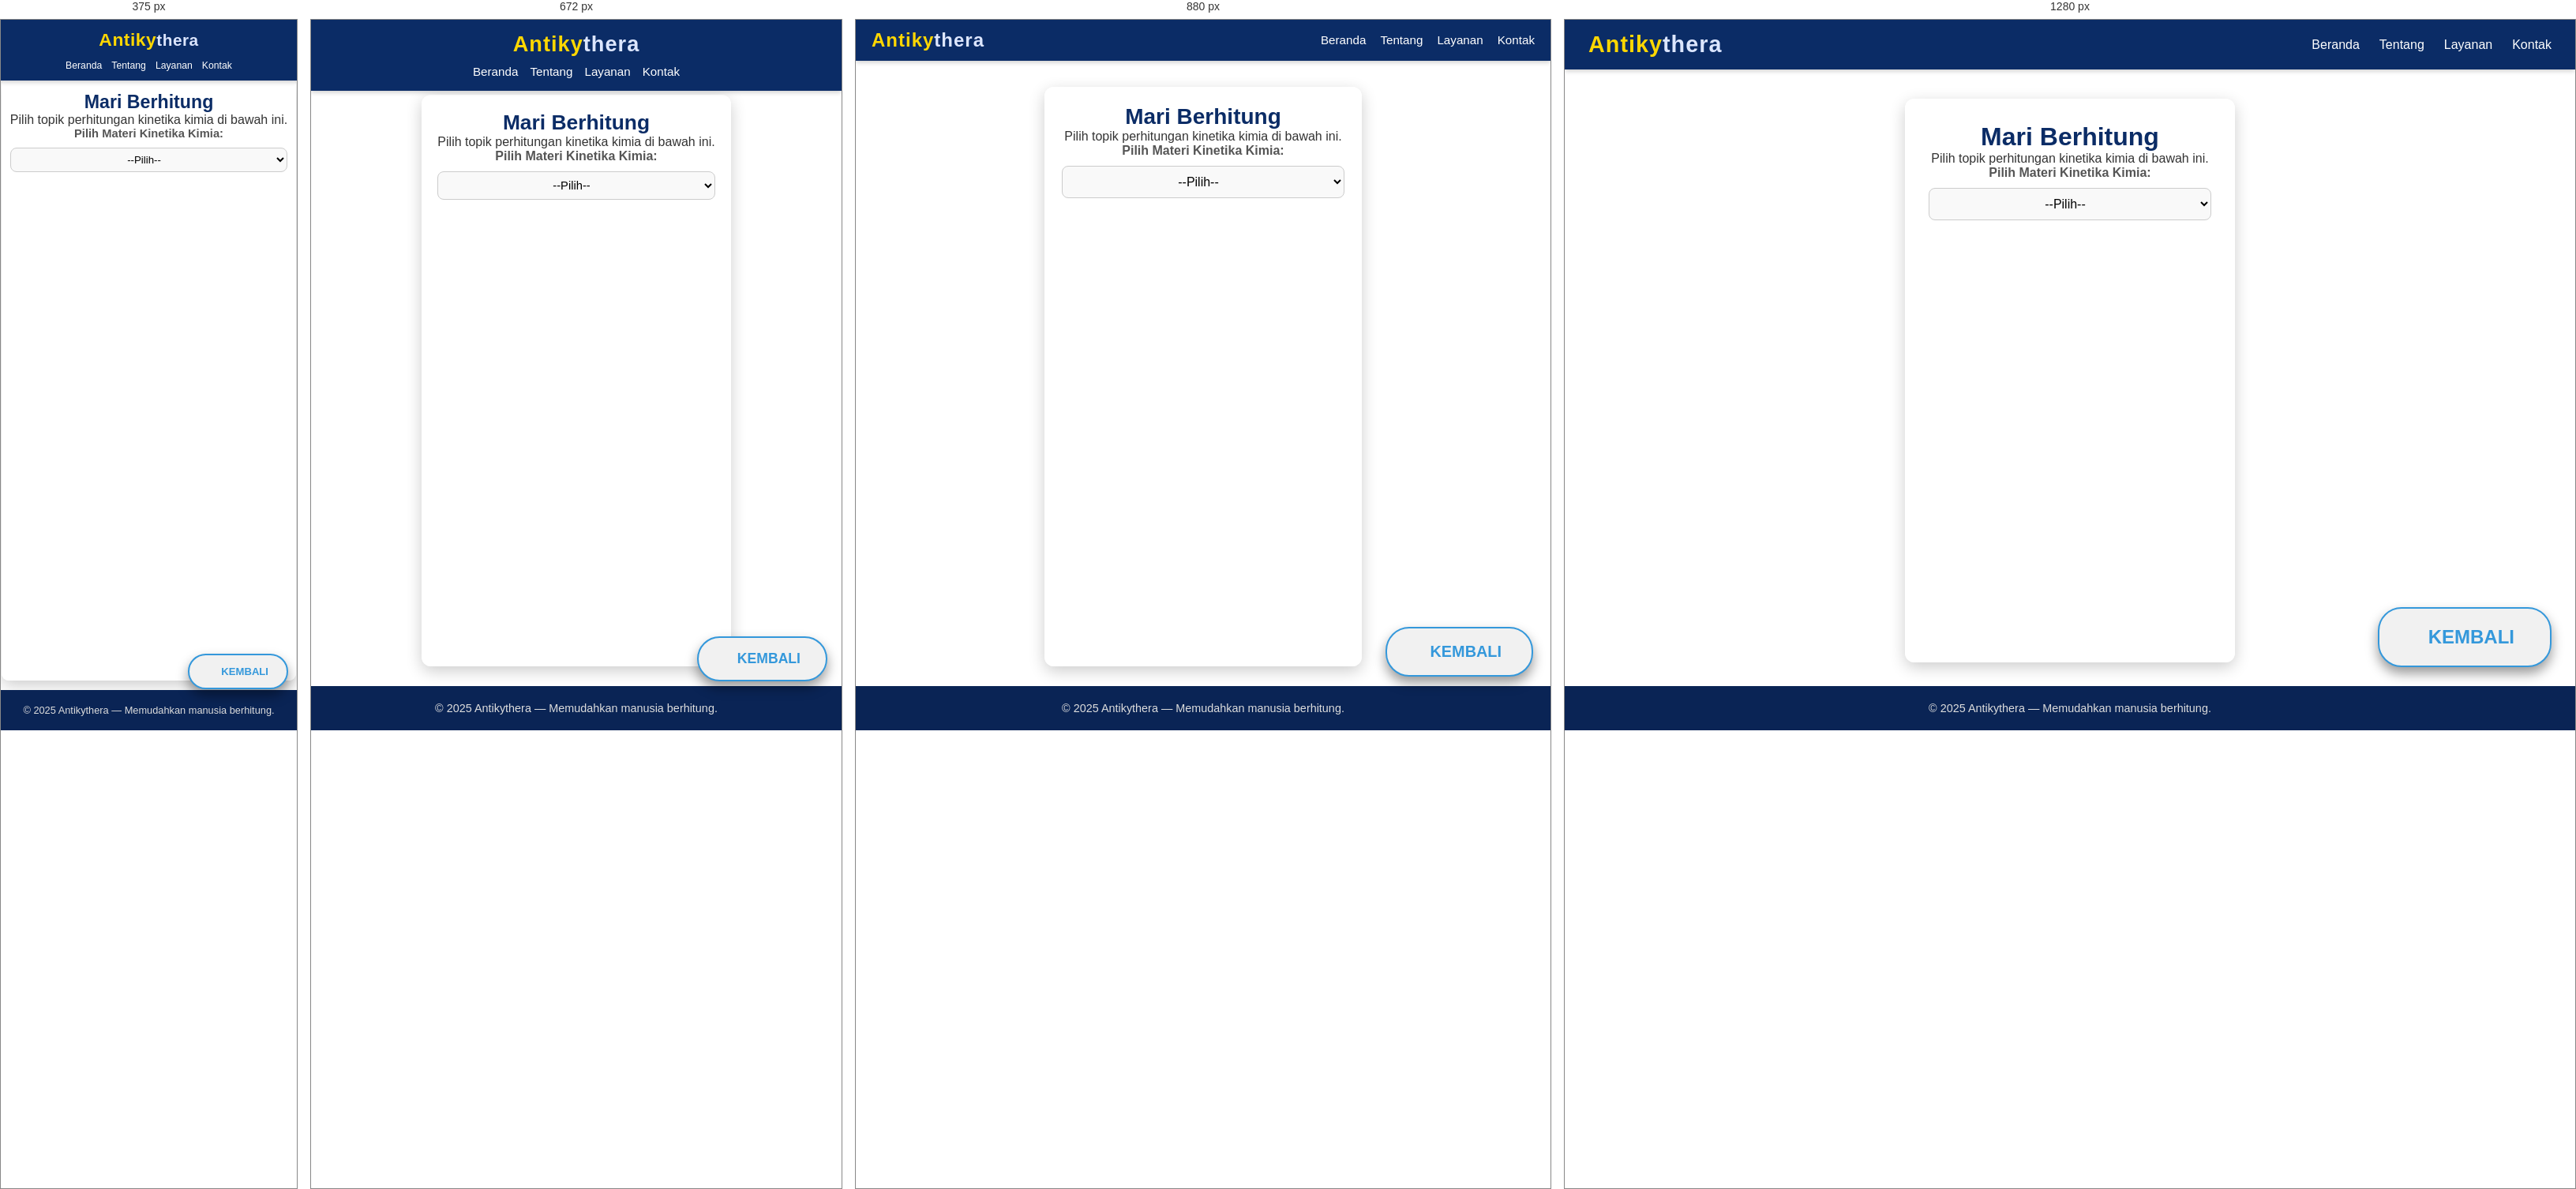
Rendered at 375 px, 672 px, 880 px and 1280 px, left to right.

<!-- file: kinetikakimia.html -->
<!DOCTYPE html>
<html lang="id">
<head>
  <meta charset="UTF-8" />
  <meta name="viewport" content="width=device-width, initial-scale=1.0" />
  <title>Antikythera | Kimia | Kinetika Kimia</title>
  <link rel="stylesheet" href="Antykithera.css" />
  <link rel="stylesheet" href="https://cdnjs.cloudflare.com/ajax/libs/font-awesome/6.5.1/css/all.min.css" />
</head>
<body>

  <nav class="navbar">
    <div class="logo">
      <span class="antiky">Antiky</span><span class="thera">thera</span>
    </div>
    <ul class="nav-links">
        <li><a href="index.html"><i class="fas fa-home"></i> Beranda</a></li>
        <li><a href="tentang.html"><i class="fas fa-info-circle"></i> Tentang</a></li>
        <li><a href="layanan.html"><i class="fas fa-cogs"></i> Layanan</a></li>
        <li><a href="kontak.html"><i class="fas fa-envelope"></i> Kontak</a></li>
    </ul>
  </nav>

  <div class="callc">
    <h1>Mari Berhitung</h1>
    <p>Pilih topik perhitungan kinetika kimia di bawah ini.</p>

    <label for="pilih-topik">Pilih Materi Kinetika Kimia:</label>
    <select id="pilih-topik" onchange="tampilkanKalkulator()">
      <option value="">--Pilih--</option>

      <optgroup label="A. Laju Reaksi">
        <option value="laju-reaksi">Laju Reaksi (r = Δ[Z]/Δt)</option>
        <option value="laju-rata-rata">Laju Rata-Rata</option>
        <option value="laju-seketika">Laju Sesaat (Turunan Konsentrasi)</option>
        <option value="hubungan-laju-stoikiometri">Hubungan Laju dan Koefisien Stoikiometri</option>
      </optgroup>
      
      <optgroup label="B. Hukum Laju Reaksi">
        <option value="persamaan-laju">Persamaan Laju Umum (r = k[A]^m[B]^n)</option>
        <option value="orde-reaksi">Orde Reaksi (Total dan Parsial)</option>
        <option value="penentuan-orde-reaksi">Penentuan Orde dari Data Eksperimen</option>
        <option value="konstanta-laju">Konstanta Laju (k)</option>
      </optgroup>

      <optgroup label="C. Persamaan Laju Terintegrasi">
        <option value="orde-nol">Reaksi Orde Nol</option>
        <option value="orde-satu">Reaksi Orde Satu</option>
        <option value="orde-dua">Reaksi Orde Dua</option>
        <option value="waktu-paruh">Waktu Paruh (t½)</option>
      </optgroup>

      <optgroup label="D. Suhu dan Energi Aktivasi">
        <option value="persamaan-arrhenius">Persamaan Arrhenius</option>
        <option value="energi-aktivasi">Energi Aktivasi (Ea)</option>
        <option value="konstanta-laju-suhu">Perubahan k terhadap Suhu</option>
        <option value="log-k1-k2">Hubungan Dua Suhu (log k2/k1)</option>
      </optgroup>

      <optgroup label="E. Mekanisme Reaksi">
        <option value="reaksi-elementer">Reaksi Elementer</option>
        <option value="molekularitas">Molekularitas Reaksi</option>
        <option value="reaksi-langkah-maju-mundur">Laju Reaksi Maju dan Mundur</option>
        <option value="reaksi-kesetimbangan-dinamis">Kesetimbangan Dinamis (k1, k2, Kc)</option>
      </optgroup>

      <optgroup label="F. Faktor yang Mempengaruhi Laju">
        <option value="konsentrasi">Pengaruh Konsentrasi</option>
        <option value="suhu">Pengaruh Suhu</option>
        <option value="luas-permukaan">Luas Permukaan Zat</option>
        <option value="katalis">Pengaruh Katalis</option>
        <option value="tekanan">Pengaruh Tekanan (Gas)</option>
      </optgroup>
    </select>

    <hr>

    <div id="kalkulator-area">
      
    </div>
  </div>

  <div>
        <a href="kimia.html" class="btn-back" aria-label="Kembali ke halaman Topik Kimia"><i class="fas fa-arrow-left"></i> </a>
      </div>

  <footer class="footer">
     <p>© 2025 Antikythera — Memudahkan manusia berhitung.</p>
  </footer>

  <script src="kinetikakimia.js"></script>
</body>
</html>


/* @media block from Antykithera.css */
@media (max-width: 992px) {
  .navbar {
    padding: 12px 20px;
  }

  .logo {
    font-size: 1.5em;
  }

  .nav-links {
    gap: 18px;
  }

  .nav-links li a {
    font-size: 0.95em;
  }

  .callc {
    margin: 85px auto 25px;
    padding: 22px;
    max-width: 650px;
  }

  .callc h1 {
    font-size: 1.75em;
  }

  .callc h2 {
    font-size: 1.35em;
  }

  button {
    padding: 10px 16px;
    font-size: 0.93em;
  }

  #persegi-satuan, #pp-satuan, #lingkaran-satuan, #segitiga-satuan,
  #jg-satuan, #trap-satuan, #bk-satuan, #ll-satuan, #segin-satuan, #koordinat-satuan {
    width: 52px !important;
  }

  .btn-back {
    bottom: 68px;
    right: 22px;
    padding: 18px 38px;
    font-size: 0.92em;
  }

  .btn-back::after {
    font-size: 1.35em;
  }

  .btn-back i {
    font-size: 1.65em;
  }
}

/* @media block from Antykithera.css */
@media (max-width: 768px) {
  .navbar {
    flex-direction: column;
    padding: 15px 20px;
    gap: 10px;
  }

  .nav-links {
    justify-content: center;
    flex-wrap: wrap;
    gap: 15px;
  }

  .logo {
    font-size: 1.7em;
  }

  .callc {
    margin: 95px auto 25px;
    padding: 20px;
    max-width: 480px;
  }

  .callc h1 {
    font-size: 1.65em;
  }

  .callc h2 {
    font-size: 1.3em;
  }

  input[type="number"],
  input[type="text"],
  select,
  textarea {
    padding: 8px;
    font-size: 0.92em;
  }

  button {
    padding: 9px 14px;
    font-size: 0.88em;
  }

  #kalkulator-area div[id$="-hasil"] {
    padding: 16px;
  }

  #kalkulator-area div[id$="-hasil"] li {
    font-size: 0.98em;
  }

  .btn-back {
    bottom: 62px;
    right: 18px;
    padding: 16px 32px;
    font-size: 0.88em;
  }

  .btn-back::after {
    font-size: 1.25em;
  }

  .btn-back i {
    font-size: 1.55em;
  }
}

/* @media block from Antykithera.css */
@media (max-width: 576px) {
  .navbar {
    padding: 12px 15px;
  }

  .logo {
    font-size: 1.5em;
    letter-spacing: 0.5px;
  }

  .logo .antiky {
    font-size: 1.1em;
  }

  .nav-links {
    gap: 12px;
    font-size: 0.9em;
  }

  .nav-links li a {
    font-weight: 500;
  }

  .callc {
    margin: 85px auto 18px;
    padding: 18px 14px;
    max-width: 100%;
    border-radius: 9px;
  }

  .callc h1 {
    font-size: 1.55em;
  }

  .callc h2 {
    font-size: 1.25em;
  }

  label {
    font-size: 0.92em;
  }

  input[type="number"],
  input[type="text"],
  select,
  textarea {
    padding: 7px;
    font-size: 0.88em;
  }

  select {
    padding: 7px;
  }

  #persegi-satuan, #pp-satuan, #lingkaran-satuan, #segitiga-satuan,
  #jg-satuan, #trap-satuan, #bk-satuan, #ll-satuan, #segin-satuan, #koordinat-satuan {
    width: 48px !important;
  }

  button {
    padding: 8px 12px;
    font-size: 0.83em;
  }

  hr {
    margin: 18px 0;
  }

  #kalkulator-area div[id$="-hasil"] {
    padding: 14px;
    border-radius: 6px;
  }

  #kalkulator-area div[id$="-hasil"] li {
    font-size: 0.93em;
    line-height: 1.55;
  }

  footer {
    padding: 18px 15px;
    font-size: 0.8em;
  }

  .btn-back {
    bottom: 58px;
    right: 14px;
    padding: 15px 28px;
    font-size: 0.83em;
    border-radius: 24px;
  }

  .btn-back::after {
    font-size: 1.15em;
  }

  .btn-back i {
    font-size: 1.45em;
  }
}

/* @media block from Antykithera.css */
@media (max-width: 400px) {
  .logo {
    font-size: 1.3em;
  }

  .nav-links li a {
    font-size: 0.85em;
  }

  .callc {
    margin: 75px auto 12px;
    padding: 16px 11px;
  }

  .callc h1 {
    font-size: 1.45em;
  }

  .callc h2 {
    font-size: 1.2em;
  }

  input[type="number"],
  input[type="text"],
  select,
  textarea {
    padding: 6px;
    font-size: 0.83em;
  }

  button {
    padding: 7px 10px;
    font-size: 0.78em;
  }

  #kalkulator-area div[id$="-hasil"] {
    padding: 11px;
  }

  #kalkulator-area div[id$="-hasil"] li {
    font-size: 0.88em;
  }

  .btn-back {
    bottom: 52px;
    right: 11px;
    padding: 13px 23px;
    font-size: 0.78em;
  }

  .btn-back::after {
    font-size: 1.05em;
  }

  .btn-back i {
    font-size: 1.35em;
  }
}